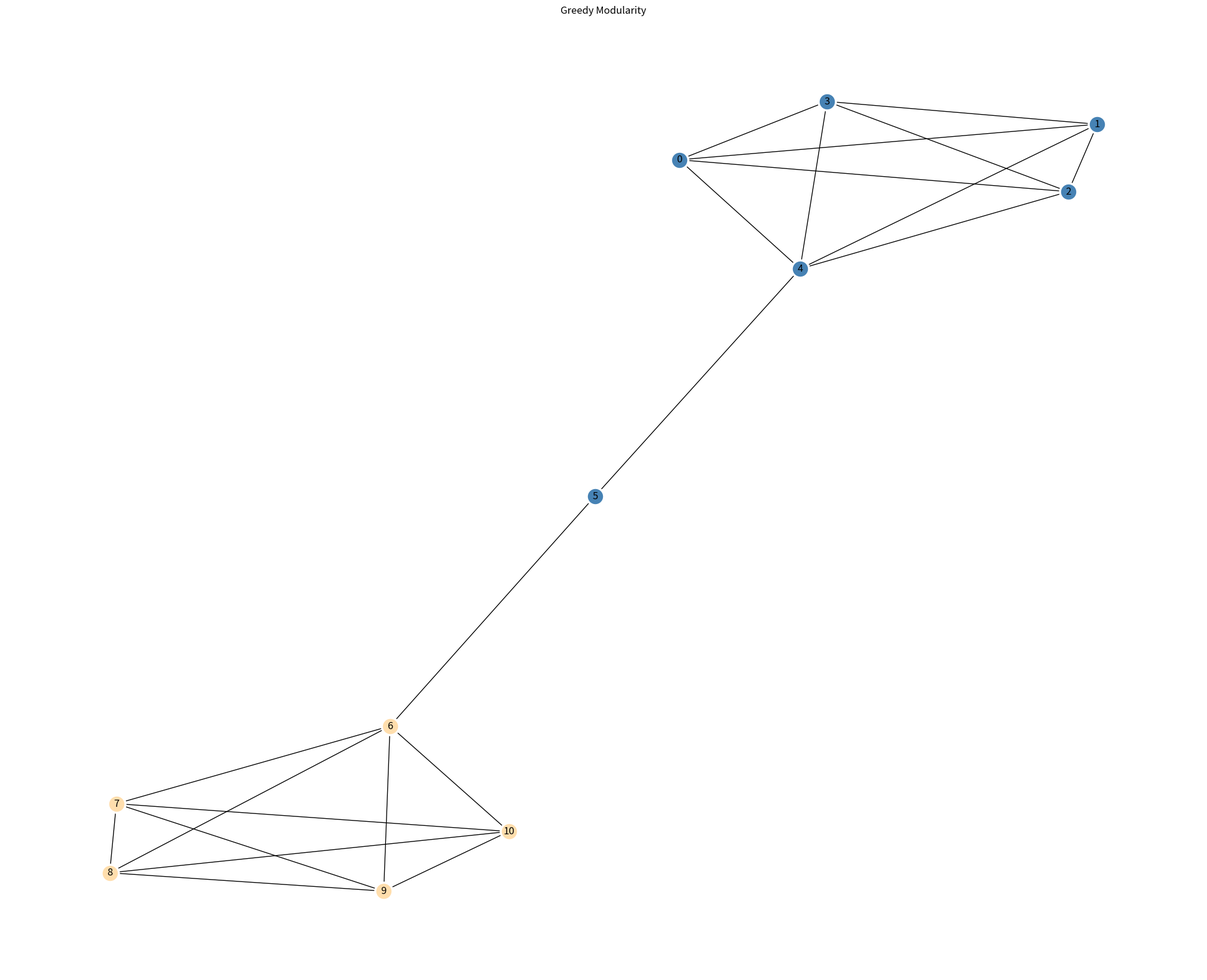

Source code (Python): (Note: this script raises an exception after producing the figure.)
# -*- coding: UTF-8 -*-
import logging
import random
from collections import defaultdict

import networkx as nx
import matplotlib.pyplot as plt


def greedy_modularity_optimization(G):
    """

    :param G: networkx.Graph()
    :return:
    """

    # 最大连通分量
    largest_cc = max(nx.connected_components(G), key=len)
    largest_cc = G.subgraph(largest_cc)

    communities_generator = nx.algorithms.community.greedy_modularity_communities(largest_cc)
    com_list = list(communities_generator)  # [frozenset(), frozenset()], 一个[]就是一个划分

    print(com_list)
    modularity = nx.algorithms.community.modularity(largest_cc, com_list)
    print(f"the modularity score of greedy modularity: {modularity}")
    logging.info(f"the modularity score of greedy modularity: {modularity}")

    # 画图,展示部分节点
    pos = nx.spring_layout(largest_cc)
    plt.figure(figsize=(20, 16))
    nx.draw(largest_cc, pos, with_labels=True, node_size=500, node_color='w', node_shape='o')

    color = ['#000000', '#DCDCDC', '#FFDEAD', '#191970', '#0000CD', '#4682B4', '#00868B', '#006400', '#FFFF00',
             '#EE6363']

    for i in range(len(com_list)):
        random.seed()
        index = random.randint(0, 10)
        nx.draw_networkx_nodes(largest_cc, pos, nodelist=com_list[i], node_size=300, node_color=color[index],
                               node_shape='o')

    plt.title('Greedy Modularity')
    plt.savefig('../result/greedy_modularity.png')
    plt.show()


def girvan_newman(G):
    """
    :param G: networkx.Graph()
    :return:
    """
    # 最大连通分量
    largest_cc = max(nx.connected_components(G), key=len)
    largest_cc = G.subgraph(largest_cc)

    communities_generator = nx.algorithms.community.girvan_newman(largest_cc)
    com_list = list(communities_generator)  # [({}, {}), ({},{}, {})], 一个元组代表一个划分

    for i in com_list:
        modularity = nx.algorithms.community.modularity(largest_cc, list(i))
        print(f"the modularity score of girvan newman in cluster {i}: {modularity}")
        logging.info(f"the modularity score of girvan newman in cluster {i}: {modularity}")

    # 展示部分节点,只展示第0簇信息
    pos = nx.spring_layout(largest_cc)
    plt.figure(figsize=(20, 16))
    nx.draw(largest_cc, pos, with_labels=True, node_size=500, node_color='w', node_shape='o')
    color = ['#000000', '#DCDCDC', '#FFDEAD', '#191970', '#0000CD', '#4682B4', '#00868B', '#006400', '#FFFF00',
             '#EE6363']

    print(com_list[0])
    for i in range(len(com_list[0])):
        random.seed()
        index = random.randint(0, 10)
        nx.draw_networkx_nodes(largest_cc, pos, nodelist=com_list[0][i], node_size=300, node_color=color[index],
                               node_shape='o')

    plt.title('Grivan Newman')
    plt.savefig('../result/grivan_newman.png')
    plt.show()


def networkx_create_undirected_graph(filepath):
    """
    :param filepath: file path
    :return: Graph
    """

    G = nx.Graph()
    with open(filepath) as f:
        lines = f.readlines()

    lines = [line.strip() for line in lines if line.startswith('#') is False]
    edges = [(int(line.split()[0]), int(line.split()[1])) for line in lines]
    G.add_edges_from(edges)
    return G


if __name__ == '__main__':
    # 便于分析只用无向图
    logging.basicConfig(filename='community_detection.log', level=logging.INFO)

    # nx_undi_g = networkx_create_undirected_graph('../dataset/Wiki-Vote.txt')
    #
    # greedy_modularity_optimization(G)
    # girvan_newman(nx_undi_g)

    # test

    G = nx.barbell_graph(5, 1)

    greedy_modularity_optimization(G)

    girvan_newman(G)
